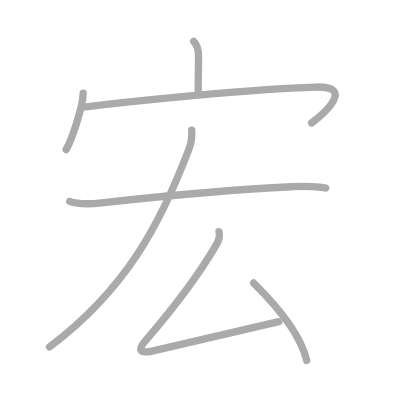
t = 0.00 s
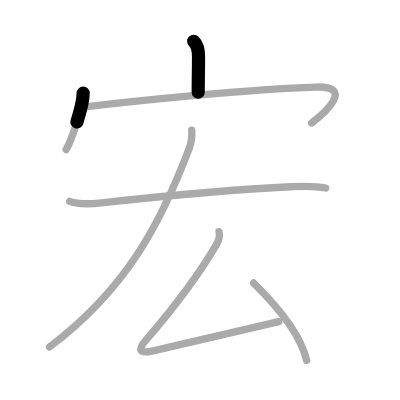
t = 1.50 s
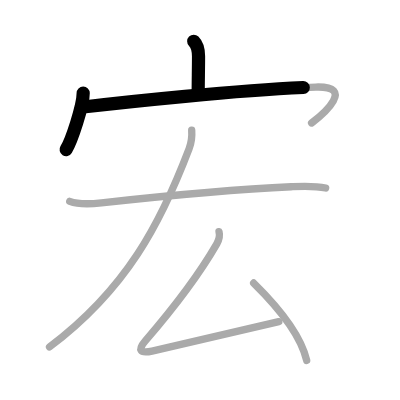
t = 2.75 s
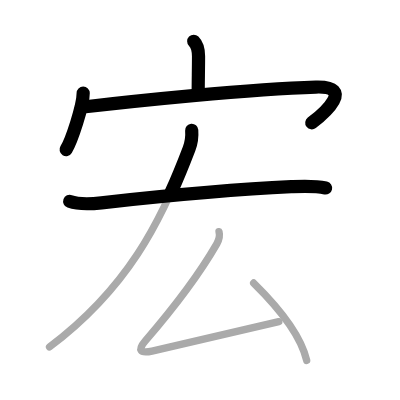
t = 4.25 s
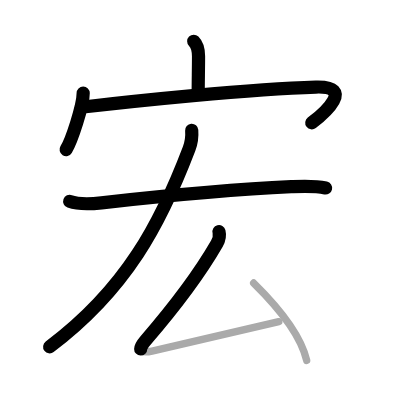
t = 5.50 s
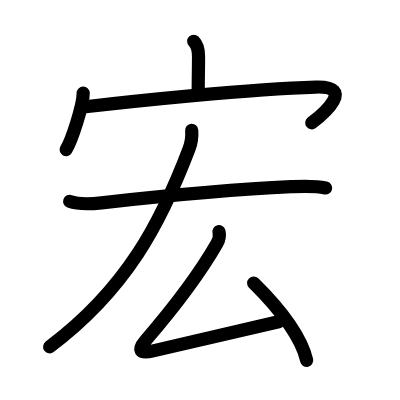
t = 7.00 s

The animated SVG that drew these frames (rendered in a browser with its animation timeline set to each time). Animation: 7 SMIL elements (animate=7); one cycle of 7.00 s.

<?xml version="1.0" standalone="no"?>
<!DOCTYPE svg PUBLIC "-//W3C//DTD SVG 1.1//EN"   "http://www.w3.org/Graphics/SVG/1.1/DTD/svg11.dtd">
<svg width="400px" height="400px"  version="1.1" xmlns="http://www.w3.org/2000/svg">
  <defs>
    <marker id="Triangle" viewBox="0 0 10 10" refX="0" refY="5" markerUnits="strokeWidth" markerWidth="3" style="stroke-opacity:0%;fill:#aaaaaa;" markerHeight="2" orient="auto">
      <path d="M 0 0 L 10 5 L 0 10 z" />
    </marker>
    
    <marker id="Arrow" viewBox="0 0 10 10" refX="5" refY="5" markerUnits="strokeWidth" markerWidth="1.8" style="stroke-opacity:0%;fill:#770000;" markerHeight="2" orient="auto">
      <path d="M 0 4 L 6 4 L 4 1 L 10 5 L 4 9 L 6 6 L 0 6 z" />
        <circle cx="5" cy="5" r="5" />
      </marker>
    
    <marker id="TriangleRed" viewBox="0 0 10 10" refX="0" refY="5" markerUnits="strokeWidth" markerWidth="3" style="stroke-opacity:0%;fill:#CC0000;" markerHeight="2" orient="auto">
      <path d="M 0 0 L 10 5 L 0 10 z" />
    </marker>
    
    <marker id="ArrowRed" viewBox="0 0 10 10" refX="5" refY="5" markerUnits="strokeWidth" markerWidth="1.8" style="stroke-opacity:0%;fill:#CC0000;" markerHeight="2" orient="auto">
      <path d="M 0 4 L 6 4 L 4 1 L 10 5 L 4 9 L 6 6 L 0 6 z" />
        <circle cx="5" cy="5" r="5" />
      </marker>
    
  </defs>
  
  <path style="fill:#ffffff; fill-opacity:100%; fill-rule:evenodd; stroke-width:0;" d="M 0 0 L 400px 0 L 400px 400px L 0 400px L 0 0" />

  <g transform="scale(3.6697247706422 3.6697247706422)">
<path style="fill:none; fill-opacity:0%; fill-rule:evenodd; stroke:#aaaaaa; stroke-opacity:100%; stroke-width: 1.5pt; stroke-linejoin:round; stroke-linecap:round;" d="M52.79 11.25c1.17 1.17 1.31 2.5 1.31 4.1c0 3.46-0.09 6.6-0.09 9.75"></path>
<path style="fill:none; fill-opacity:0%; fill-rule:evenodd; stroke:#aaaaaa; stroke-opacity:100%; stroke-width: 1.5pt; stroke-linejoin:round; stroke-linecap:round;" d="M22.67 25.37c0 3.48-3.2 13.06-4.65 15.38"></path>
<path style="fill:none; fill-opacity:0%; fill-rule:evenodd; stroke:#aaaaaa; stroke-opacity:100%; stroke-width: 1.5pt; stroke-linejoin:round; stroke-linecap:round;" d="M23.3 29.1c12.45-1.47 44.7-4.85 62.76-5.38c10.78-0.32 2.31 7.16-1.15 9.79"></path>
<path style="fill:none; fill-opacity:0%; fill-rule:evenodd; stroke:#aaaaaa; stroke-opacity:100%; stroke-width: 1.5pt; stroke-linejoin:round; stroke-linecap:round;" d="M19 54.87c2.72 0.99 5.87 0.71 8.65 0.4c14.97-1.65 38.16-3.79 51.71-4.39c3.13-0.14 6.31-0.32 9.38 0.35"></path>
<path style="fill:none; fill-opacity:0%; fill-rule:evenodd; stroke:#aaaaaa; stroke-opacity:100%; stroke-width: 1.5pt; stroke-linejoin:round; stroke-linecap:round;" d="M52.24 35.5c0.11 1.44-0.09 3.4-0.71 5.03C43.8 60.81 34.5 78.75 13.5 94.54"></path>
<path style="fill:none; fill-opacity:0%; fill-rule:evenodd; stroke:#aaaaaa; stroke-opacity:100%; stroke-width: 1.5pt; stroke-linejoin:round; stroke-linecap:round;" d="M59.68 63.13c0.32 1.25-0.16 2.54-0.6 3.31C54 75.25 47.25 84 39.6 92.87c-2.15 2.49-1.55 3.56 1.83 2.81c8.7-1.93 21.2-4.81 34.55-8.02"></path>
<path style="fill:none; fill-opacity:0%; fill-rule:evenodd; stroke:#aaaaaa; stroke-opacity:100%; stroke-width: 1.5pt; stroke-linejoin:round; stroke-linecap:round;" d="M69.12 77.12c7.75 7.62 13.12 15.25 14.45 21.09"></path>

<path style="fill:none; fill-opacity:0%; fill-rule:evenodd; stroke:#000000; stroke-opacity:100%; stroke-width: 2.7pt; stroke-linejoin:round; stroke-linecap:round;" d="M52.79 11.25c1.17 1.17 1.31 2.5 1.31 4.1c0 3.46-0.09 6.6-0.09 9.75" pathLength="100" stroke-dashoffset="100" stroke-dasharray="100 105"><animate id="dashAnim1" attributeName="stroke-dashoffset" from="100" to="0" dur="1s" calcMode="linear" fill="freeze"/></path>
<path style="fill:none; fill-opacity:0%; fill-rule:evenodd; stroke:#000000; stroke-opacity:100%; stroke-width: 2.7pt; stroke-linejoin:round; stroke-linecap:round;" d="M22.67 25.37c0 3.48-3.2 13.06-4.65 15.38" pathLength="100" stroke-dashoffset="100" stroke-dasharray="100 105"><animate id="dashAnim2" attributeName="stroke-dashoffset" from="100" to="0" dur="1s" calcMode="linear" begin="dashAnim1.end" fill="freeze"/></path>
<path style="fill:none; fill-opacity:0%; fill-rule:evenodd; stroke:#000000; stroke-opacity:100%; stroke-width: 2.7pt; stroke-linejoin:round; stroke-linecap:round;" d="M23.3 29.1c12.45-1.47 44.7-4.85 62.76-5.38c10.78-0.32 2.31 7.16-1.15 9.79" pathLength="100" stroke-dashoffset="100" stroke-dasharray="100 105"><animate id="dashAnim3" attributeName="stroke-dashoffset" from="100" to="0" dur="1s" calcMode="linear" begin="dashAnim2.end" fill="freeze"/></path>
<path style="fill:none; fill-opacity:0%; fill-rule:evenodd; stroke:#000000; stroke-opacity:100%; stroke-width: 2.7pt; stroke-linejoin:round; stroke-linecap:round;" d="M19 54.87c2.72 0.99 5.87 0.71 8.65 0.4c14.97-1.65 38.16-3.79 51.71-4.39c3.13-0.14 6.31-0.32 9.38 0.35" pathLength="100" stroke-dashoffset="100" stroke-dasharray="100 105"><animate id="dashAnim4" attributeName="stroke-dashoffset" from="100" to="0" dur="1s" calcMode="linear" begin="dashAnim3.end" fill="freeze"/></path>
<path style="fill:none; fill-opacity:0%; fill-rule:evenodd; stroke:#000000; stroke-opacity:100%; stroke-width: 2.7pt; stroke-linejoin:round; stroke-linecap:round;" d="M52.24 35.5c0.11 1.44-0.09 3.4-0.71 5.03C43.8 60.81 34.5 78.75 13.5 94.54" pathLength="100" stroke-dashoffset="100" stroke-dasharray="100 105"><animate id="dashAnim5" attributeName="stroke-dashoffset" from="100" to="0" dur="1s" calcMode="linear" begin="dashAnim4.end" fill="freeze"/></path>
<path style="fill:none; fill-opacity:0%; fill-rule:evenodd; stroke:#000000; stroke-opacity:100%; stroke-width: 2.7pt; stroke-linejoin:round; stroke-linecap:round;" d="M59.68 63.13c0.32 1.25-0.16 2.54-0.6 3.31C54 75.25 47.25 84 39.6 92.87c-2.15 2.49-1.55 3.56 1.83 2.81c8.7-1.93 21.2-4.81 34.55-8.02" pathLength="100" stroke-dashoffset="100" stroke-dasharray="100 105"><animate id="dashAnim6" attributeName="stroke-dashoffset" from="100" to="0" dur="1s" calcMode="linear" begin="dashAnim5.end" fill="freeze"/></path>
<path style="fill:none; fill-opacity:0%; fill-rule:evenodd; stroke:#000000; stroke-opacity:100%; stroke-width: 2.7pt; stroke-linejoin:round; stroke-linecap:round;" d="M69.12 77.12c7.75 7.62 13.12 15.25 14.45 21.09" pathLength="100" stroke-dashoffset="100" stroke-dasharray="100 105"><animate id="dashAnim7" attributeName="stroke-dashoffset" from="100" to="0" dur="1s" calcMode="linear" begin="dashAnim6.end" fill="freeze"/></path>

</g>

</svg>  
          
